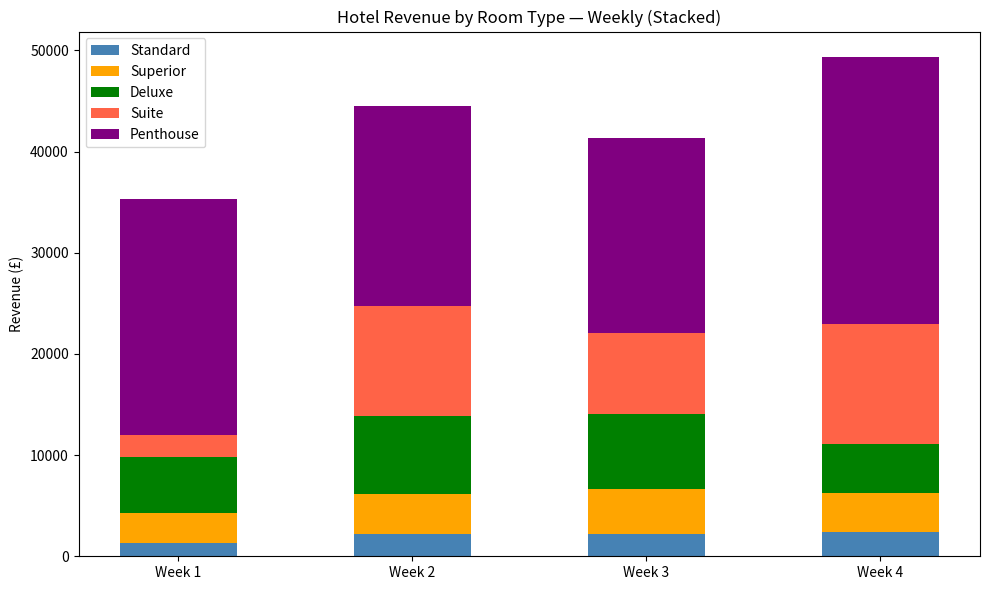

Reproduce this figure in Python.
import numpy as np
import matplotlib.pyplot as plt

np.random.seed(90)
room_types  = ["Standard","Superior","Deluxe","Suite","Penthouse"]
rates       = np.array([80, 120, 180, 350, 600])
capacity    = np.array([10, 8, 6, 4, 2])
occupancy   = np.random.randint(0, 10, (30, 5))

# ── 1. Nightly revenue ────────────────────────────────────────────────────────
# occupancy (30,5) × rates (5,) → broadcast last axis → (30,5)
revenue = occupancy * rates
print(f"Total 30-night revenue: £{revenue.sum():,.0f}")

# ── 2. Revenue per room type ─────────────────────────────────────────────────
rev_per_type = revenue.sum(axis=0)
for name, rev in zip(room_types, rev_per_type):
    print(f"  {name:12s}: £{rev:,.0f}")

# ── 3. Mean occupancy per night; 5 worst nights ──────────────────────────────
nightly_mean_occ  = occupancy.mean(axis=1)
worst5            = np.argsort(nightly_mean_occ)[:5]
print("\n5 worst occupancy nights:", worst5 + 1, "→ avg occ:", nightly_mean_occ[worst5].round(2))

# ── 4. Occupancy rate + low nights ───────────────────────────────────────────
# occupancy (30,5) / capacity (5,) → broadcast → (30,5)
occ_rate      = occupancy / capacity           # proportion per room type per night
avg_occ_rate  = occ_rate.mean(axis=1)          # mean across room types per night
low_nights    = np.where(avg_occ_rate < 0.30)[0]
print(f"\nLow nights (<30% avg occ): {len(low_nights)} nights")

# ── 5. Per room-type stats ────────────────────────────────────────────────────
print("\nPer room-type stats:")
for i, name in enumerate(room_types):
    col = occupancy[:, i]
    print(f"  {name:12s}: median={np.median(col):.1f}  "
          f"std={col.std():.2f}  peak_night={np.argmax(col)+1}")

# ── 6. Stacked bar chart by week ─────────────────────────────────────────────
# Pad to 28 nights (4 weeks of 7) then reshape
padded  = np.vstack([revenue, np.zeros((28 - 30 % 7 if 30%7 else 0, 5))])[:28]
weekly  = padded.reshape(4, 7, 5).sum(axis=1)       # (4,5)

x       = np.arange(4)
width   = 0.5
bottom  = np.zeros(4)
colours = ["steelblue","orange","green","tomato","purple"]

fig, ax = plt.subplots(figsize=(10, 6))
for i, (name, col) in enumerate(zip(room_types, weekly.T)):
    ax.bar(x, col, width, bottom=bottom, label=name, color=colours[i])
    bottom += col

ax.set_xticks(x)
ax.set_xticklabels([f"Week {i+1}" for i in range(4)])
ax.set_ylabel("Revenue (£)")
ax.set_title("Hotel Revenue by Room Type — Weekly (Stacked)")
ax.legend()
plt.tight_layout()
plt.savefig("hard_06_hotel_stacked.png", dpi=100)
plt.show()

# ── WHY ───────────────────────────────────────────────────────────────────────
# Occupancy rate = occupancy / capacity broadcasts because shapes align from right.
# Reshaping revenue into (4,7,5) then sum(axis=1) aggregates 7 days per week cleanly.
